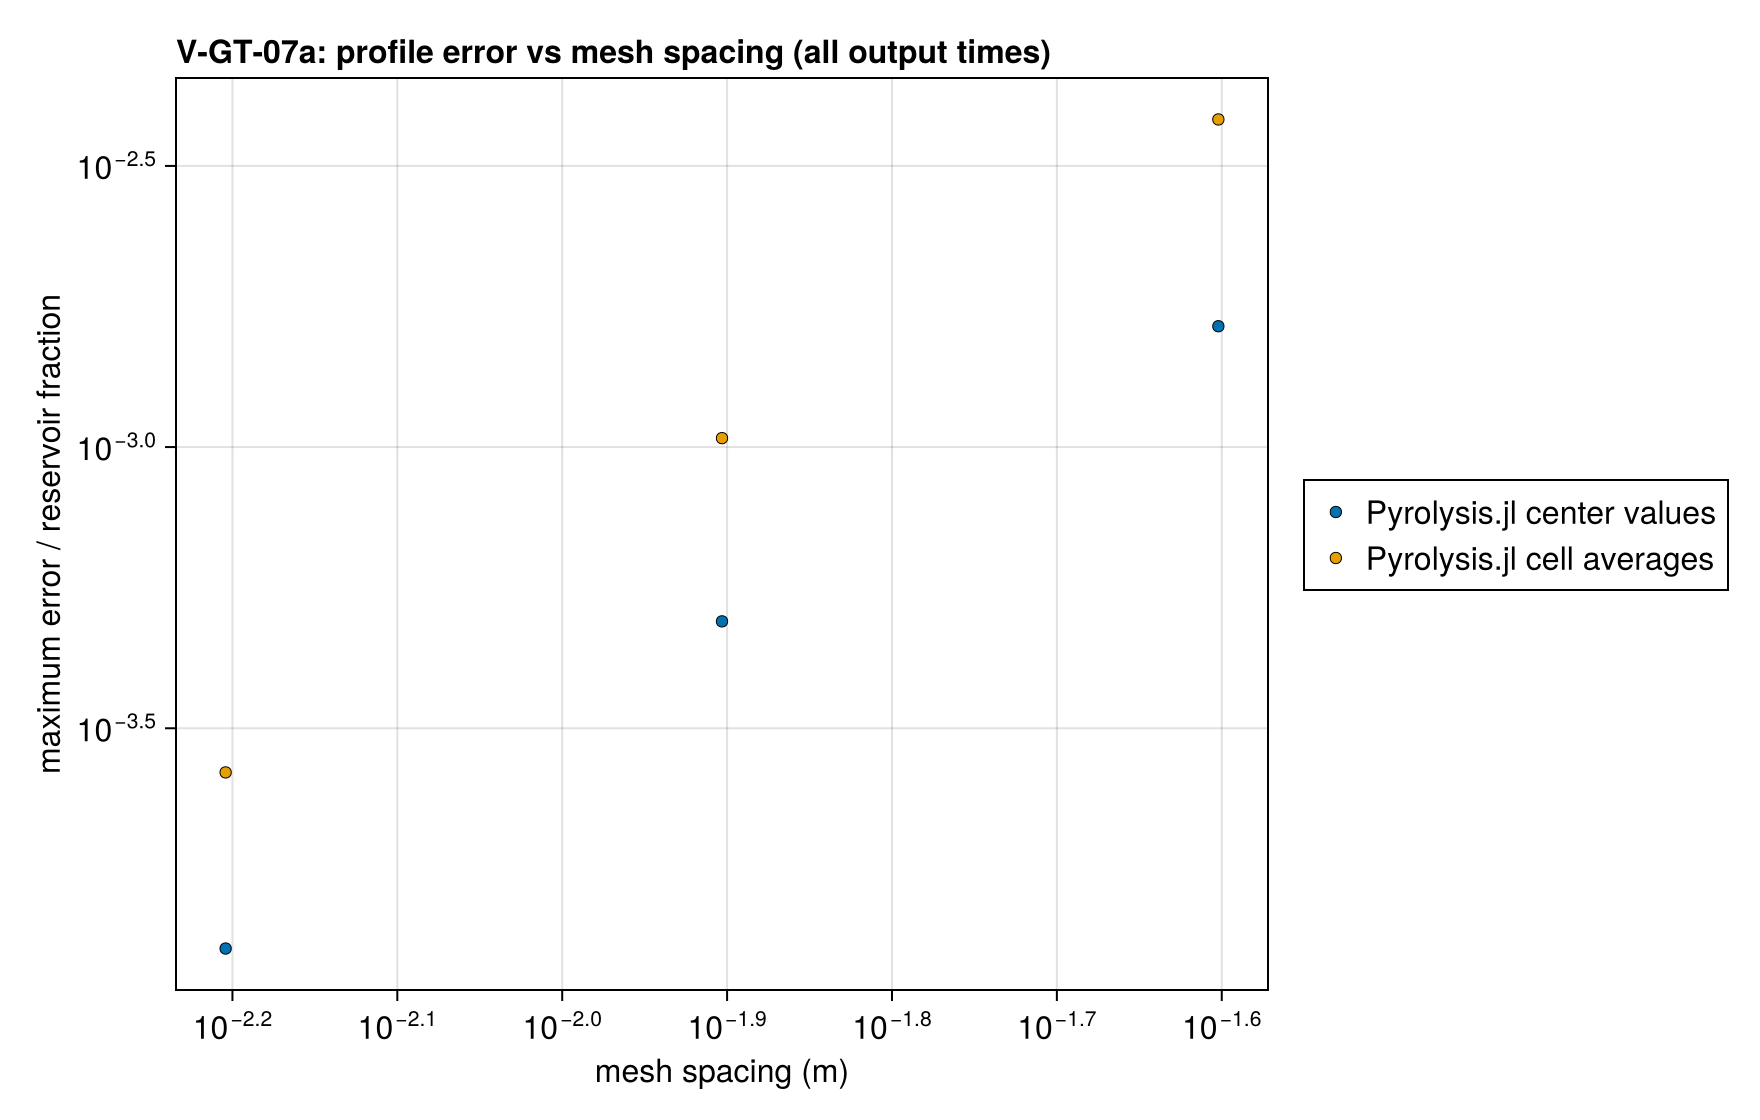

Values plotted in this chart, from the file beside it:
series, mesh spacing (m), maximum error / reservoir fraction, exact
Pyrolysis.jl center values, 0.025, 0.00164, 
Pyrolysis.jl center values, 0.0125, 0.0004898, 
Pyrolysis.jl center values, 0.00625, 0.0001283, 
Pyrolysis.jl cell averages, 0.025, 0.003825, 
Pyrolysis.jl cell averages, 0.0125, 0.001037, 
Pyrolysis.jl cell averages, 0.00625, 0.0002639, 
Gpyro V2 point values, 0.00625, 0.0003345, 
Gpyro V2 point values, 0.003125, 9.52956117419541e-5, 
